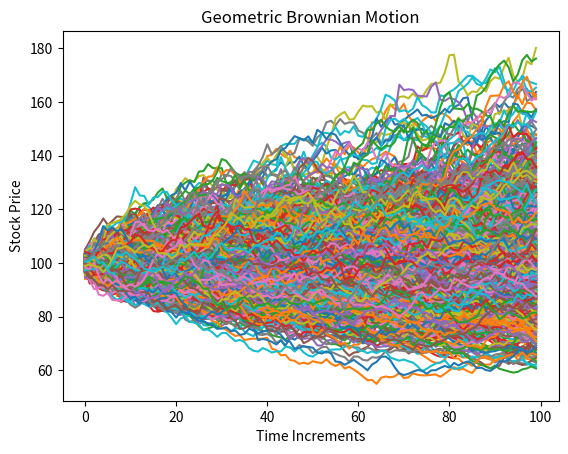

Recreate this plot in Python.
import numpy as np
import matplotlib.pyplot as plt


def geo_paths(S, T, r, q, sigma, steps, N):
    """
    Inputs
    #S = Current stock Price
    #K = Strike Price
    #T = Time to maturity 1 year = 1, 1 months = 1/12
    #r = risk free interest rate
    #q = dividend yield
    # sigma = volatility

    Output
    # [steps,N] Matrix of asset paths
    """
    dt = T / steps
    # S_{T} = ln(S_{0})+\int_{0}^T(\mu-\frac{\sigma^2}{2})dt+\int_{0}^T \sigma dW(t)
    ST = np.log(S) + np.cumsum(((r - q - sigma ** 2 / 2) * dt + sigma * np.sqrt(dt) * np.random.normal(size=(steps, N))), axis=0)

    return np.exp(ST)


S = 100  # stock price S_{0}
K = 110  # strike
T = 1 / 2  # time to maturity
r = 0.05  # risk-free risk in annual %
q = 0.02  # annual dividend rate
sigma = 0.25  # annual volatility in %
steps = 100  # time steps
N = 1000  # number of trials

paths = geo_paths(S, T, r, q, sigma, steps, N)

plt.plot(paths);
plt.xlabel("Time Increments")
plt.ylabel("Stock Price")
plt.title("Geometric Brownian Motion")
plt.show()